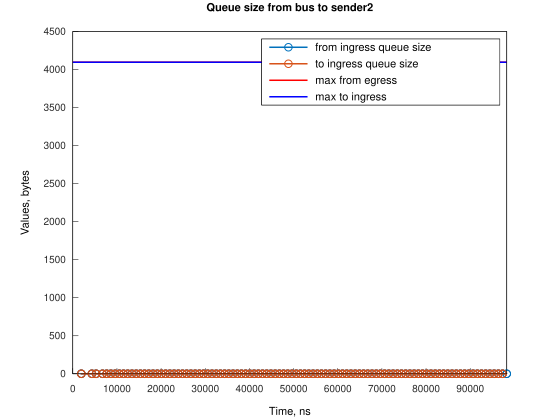

The table this chart was drawn from, first rows:
Time, from_ingress_queue_size, to_ingress_queue_size
1920, 1, nan
1927, 0, nan
1928, 0, 0
4319, 1, 0
4326, 0, 0
4327, 0, 0
5271, 1, 0
5279, 0, 0
5280, 0, 0
6719, 1, 0
6726, 0, 0
6727, 0, 0
7672, 1, 0
7680, 0, 0
7681, 0, 0
8628, 1, 0
8636, 0, 0
8637, 0, 0
9582, 1, 0
9589, 0, 0
9590, 0, 0
10536, 1, 0
10543, 0, 0
10544, 0, 0
11489, 1, 0
11497, 0, 0
11498, 0, 0
12443, 1, 0
12450, 0, 0
12451, 0, 0
13396, 1, 0
13404, 0, 0
13405, 0, 0
14350, 1, 0
14358, 0, 0
14359, 0, 0
15304, 1, 0
15311, 0, 0
15312, 0, 0
16258, 1, 0
16265, 0, 0
16266, 0, 0
17211, 1, 0
17219, 0, 0
17220, 0, 0
18165, 1, 0
18172, 0, 0
18173, 0, 0
19119, 1, 0
19126, 0, 0
19127, 0, 0
20072, 1, 0
20080, 0, 0
20081, 0, 0
21026, 1, 0
21033, 0, 0
21034, 0, 0
21980, 1, 0
21987, 0, 0
21988, 0, 0
... 240 more rows
